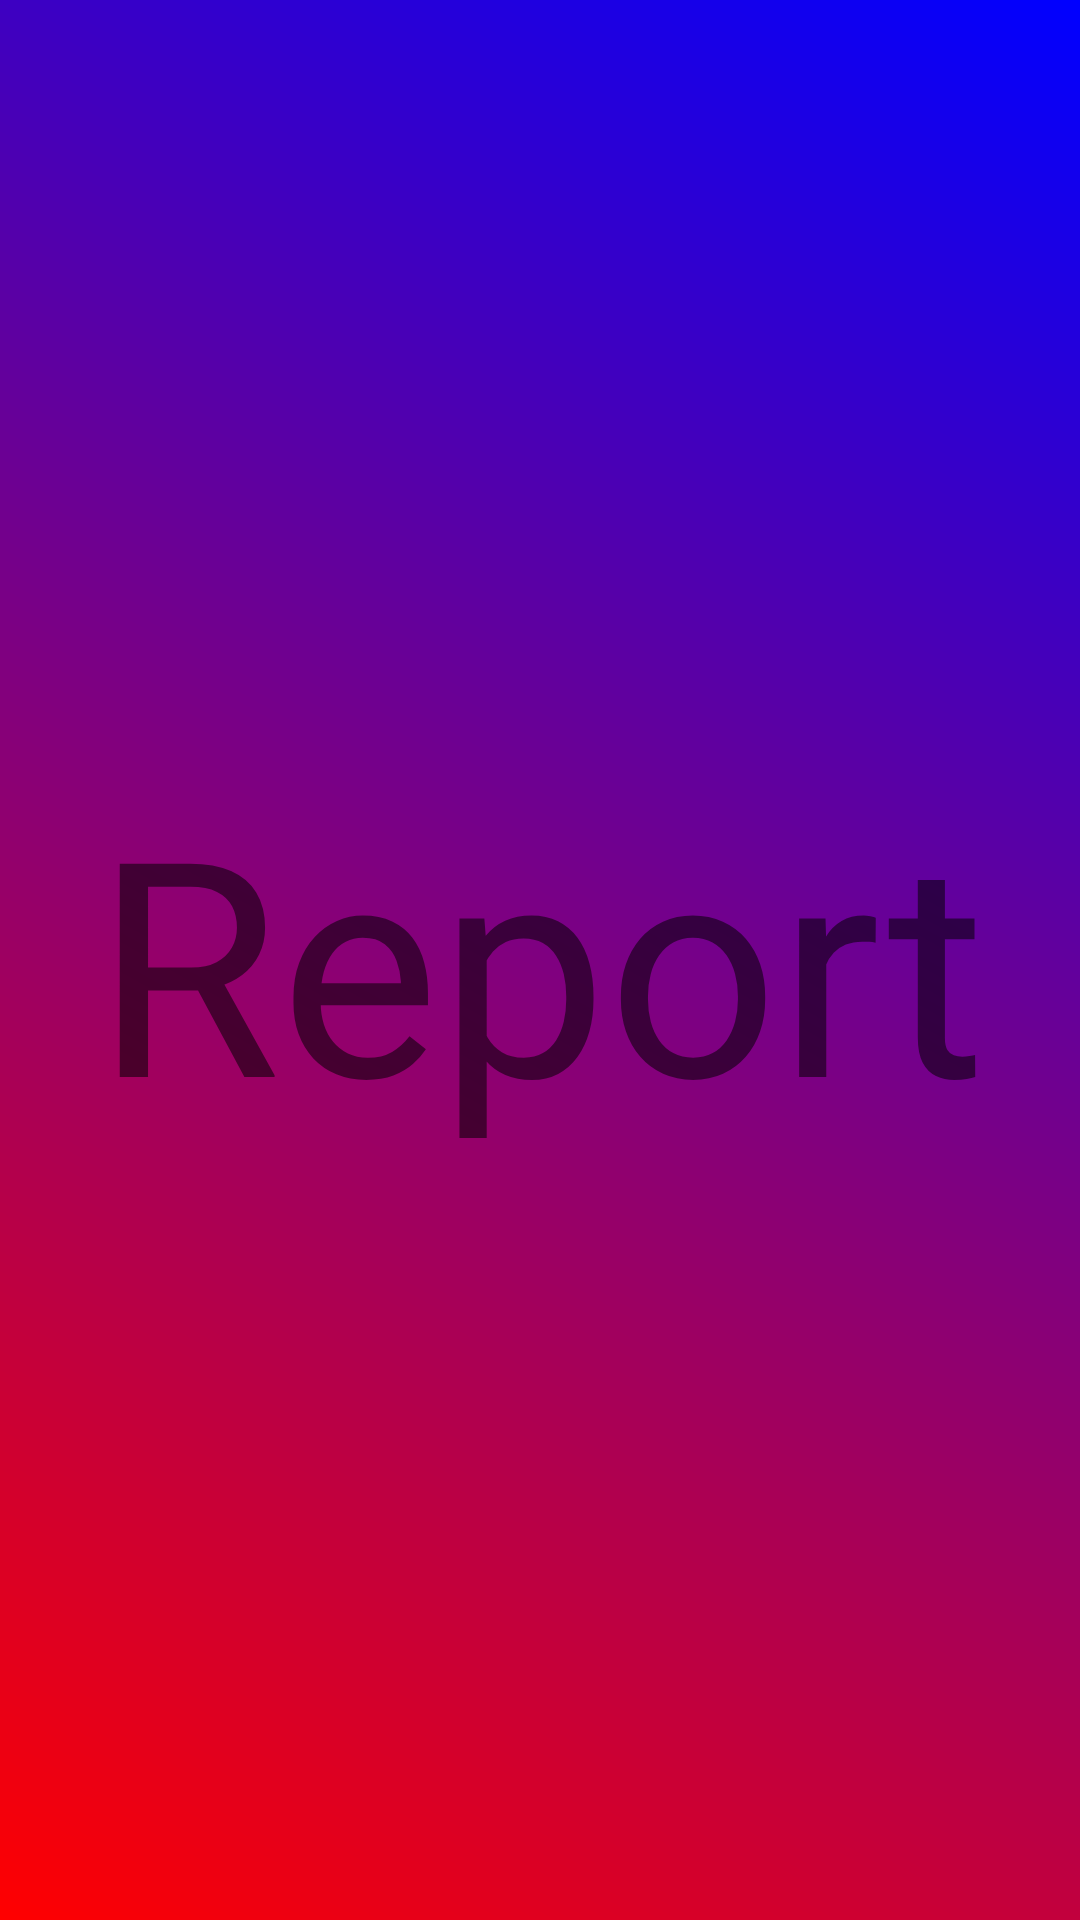

Android layout source for this screen:
<!-- AndroidManifest.xml: application theme Theme.AppCompat.Light.NoActionBar -->
<!-- res/layout/fragment_view_reports.xml -->
<?xml version="1.0" encoding="utf-8"?>
<FrameLayout xmlns:android="http://schemas.android.com/apk/res/android"
    xmlns:tools="http://schemas.android.com/tools"
    android:layout_width="match_parent"
    android:layout_height="match_parent"
    android:gravity="center"
    tools:context=".admin.ViewReports"
    android:background="@drawable/layout_background">

    
    <TextView
        android:layout_width="match_parent"
        android:layout_height="match_parent"
        android:gravity="center"
        android:textSize="100dp"
        android:text="Report" />

</FrameLayout>
<!-- resources referenced by this layout -->
<resources>
  <!-- drawable layout_background (drawable) -->
  <shape xmlns:android="http://schemas.android.com/apk/res/android">
      <gradient
          android:startColor="#FF0000"
          android:endColor="#0000FF"
          android:angle="45" />
  </shape>
</resources>
